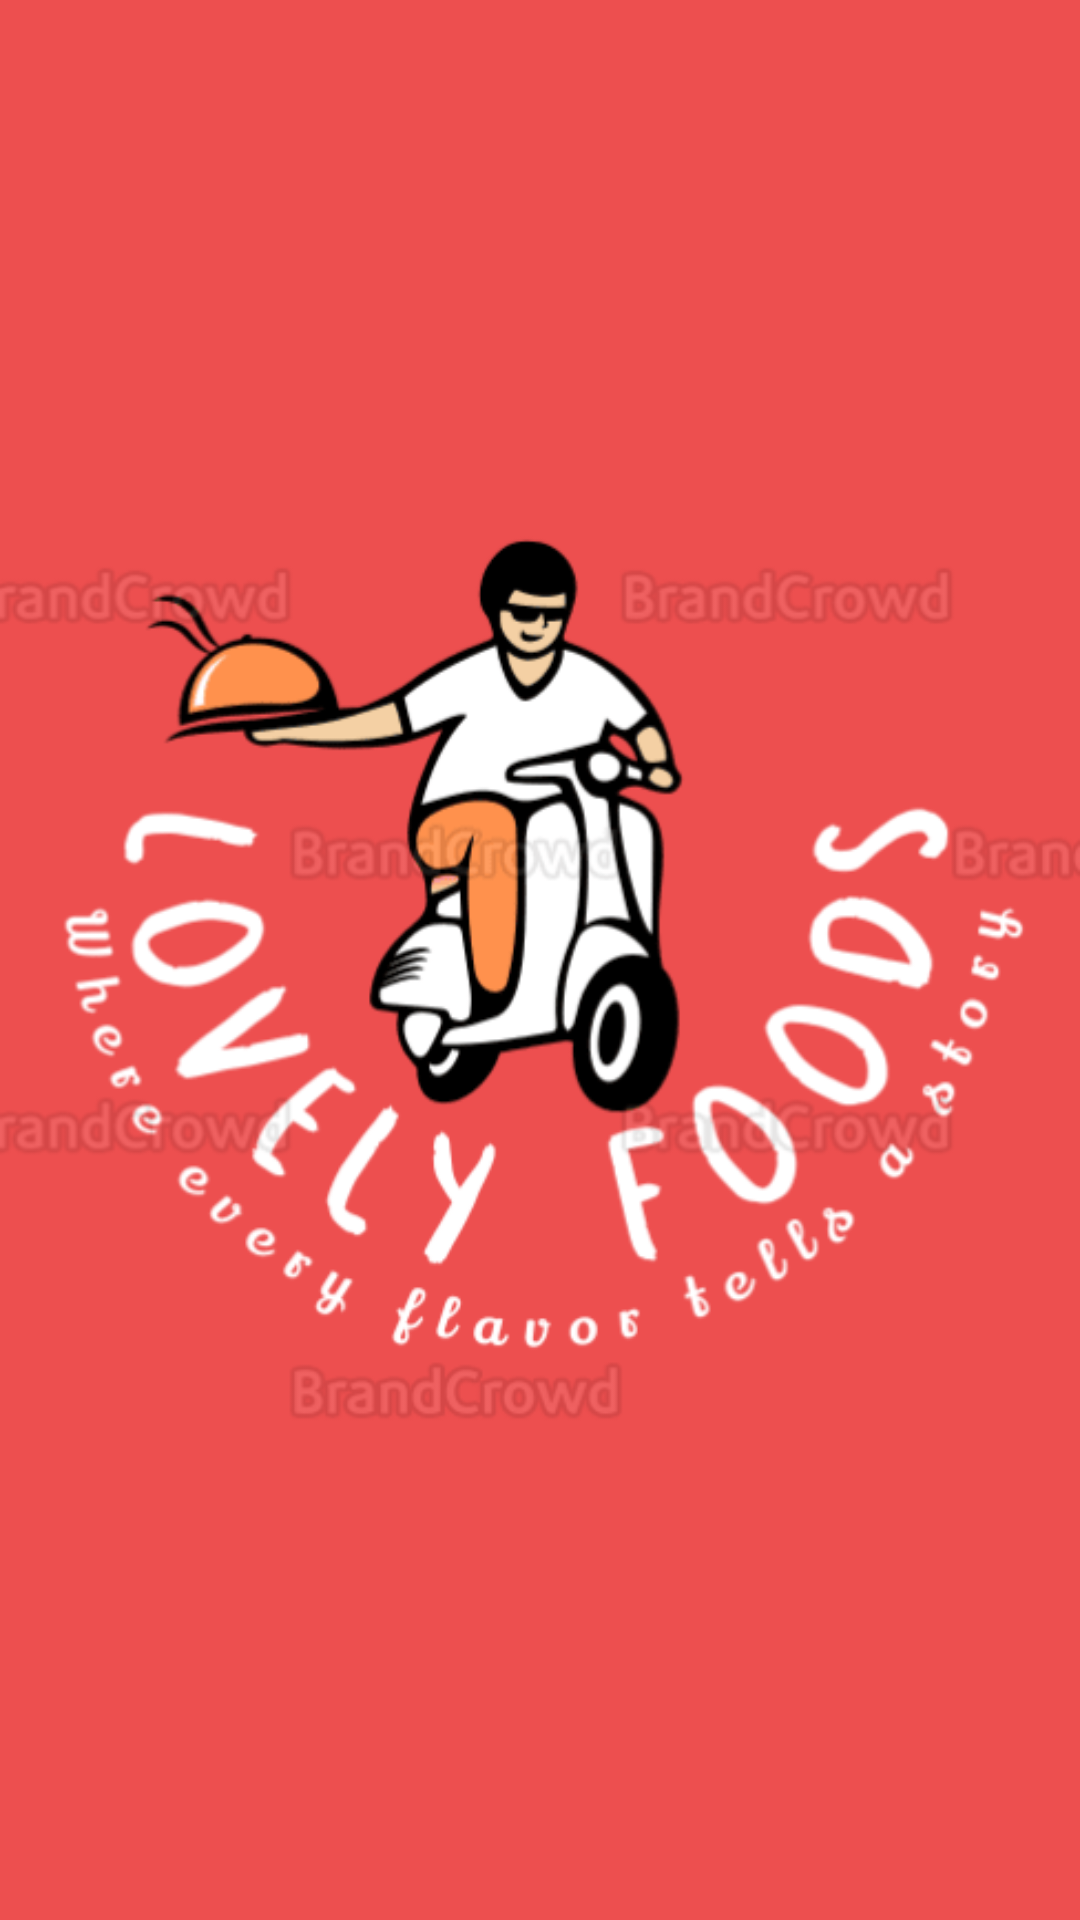

Write the Android layout XML for this screen, with the resource values it uses.
<!-- AndroidManifest.xml: application theme Theme.Food_Ordering_App -->
<!-- res/layout/activity_splash_screen.xml -->
<?xml version="1.0" encoding="utf-8"?>
<androidx.constraintlayout.widget.ConstraintLayout
    xmlns:android="http://schemas.android.com/apk/res/android"
    xmlns:app="http://schemas.android.com/apk/res-auto"
    xmlns:tools="http://schemas.android.com/tools"
    android:layout_width="match_parent"
    android:layout_height="match_parent"
    android:background="#fff"
    tools:context=".SplashScreen">


    <ImageView
        android:id="@+id/SplashScreenImage"
        android:layout_width="match_parent"
        android:layout_height="match_parent"
        android:src="@drawable/logo"
        android:background="#ed4f4f"
        app:layout_constraintBottom_toBottomOf="parent"
        app:layout_constraintEnd_toEndOf="parent"
        app:layout_constraintStart_toStartOf="parent"
        app:layout_constraintTop_toTopOf="parent"
        />



</androidx.constraintlayout.widget.ConstraintLayout>
<!-- resources referenced by this layout -->
<resources>
  <!-- drawable logo: png bitmap (drawable, 28650 bytes) -->
  <style name="Theme.Food_Ordering_App" parent="Theme.MaterialComponents.DayNight.DarkActionBar">
          
          <item name="colorPrimary">@color/zomato_red</item>
          <item name="colorPrimaryVariant">@color/white</item>
          <item name="colorOnPrimary">@color/white</item>
          
          <item name="colorSecondary">@color/teal_200</item>
          <item name="colorSecondaryVariant">@color/teal_700</item>
          <item name="colorOnSecondary">@color/black</item>
          
          <item name="android:statusBarColor">@color/zomato_red</item>
  
          
      </style>
  <color name="zomato_red">#cb202d</color>
  <color name="white">#FFFFFFFF</color>
  <color name="teal_200">#FF03DAC5</color>
  <color name="teal_700">#FF018786</color>
  <color name="black">#FF000000</color>
</resources>
